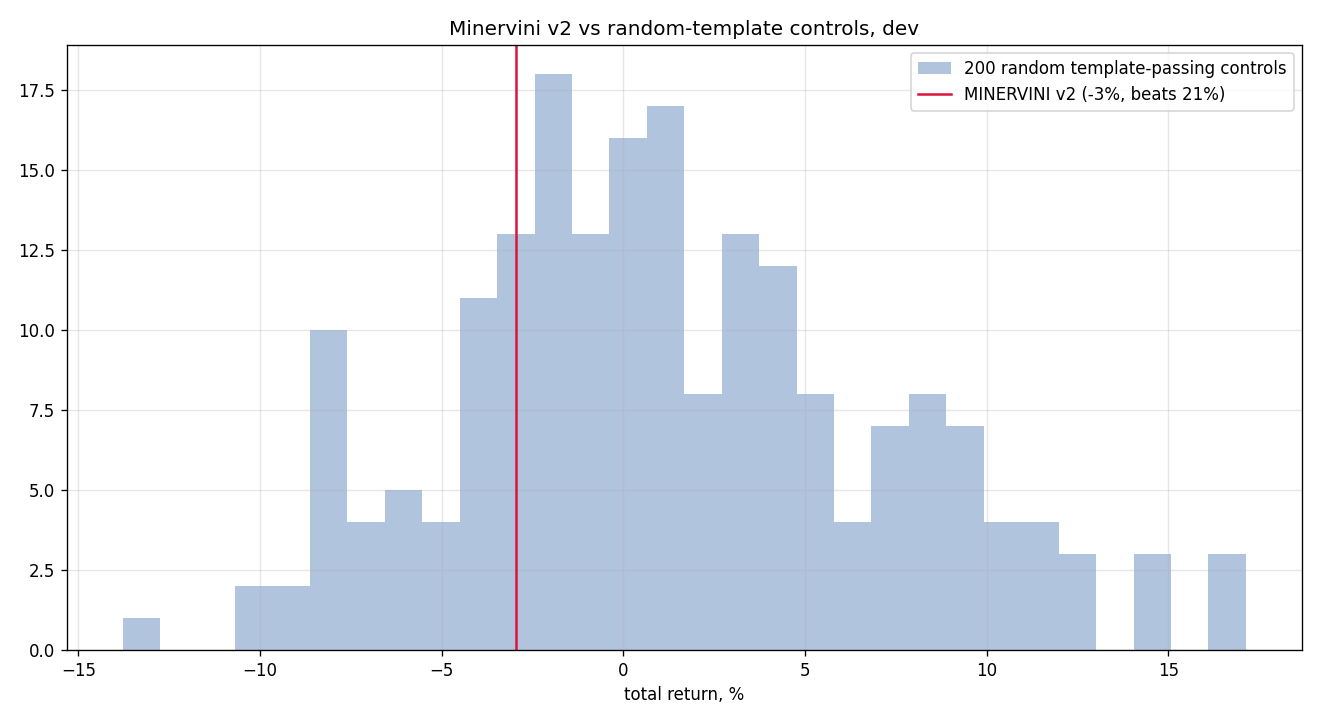

The data file committed next to this chart (first rows):
seed, total_return, n_trades
0, -0.03375, 32
1, -0.07099, 21
2, 0.0006396, 33
3, 0.01506, 35
4, -0.02752, 20
5, -0.05669, 38
6, -0.02852, 27
7, -0.02326, 24
8, 0.011, 28
9, 0.05784, 22
10, 0.02994, 35
11, 0.01423, 33
12, 0.07176, 27
13, 0.06418, 35
14, 0.04311, 28
15, 0.05171, 34
16, 0.04171, 35
17, -0.02068, 35
18, 0.0226, 35
19, 0.005112, 28
20, 0.009744, 26
21, 0.009282, 53
22, -0.008959, 27
23, 0.1102, 43
24, 0.02939, 32
25, 0.001843, 27
26, -0.008916, 29
27, 0.05196, 18
28, 0.03927, 38
29, 0.08625, 27
30, 0.04614, 27
31, -0.001338, 29
32, -0.01392, 40
33, -0.08428, 32
34, -0.0197, 36
35, -0.03936, 29
36, 0.102, 33
37, 0.008974, 25
38, -0.03375, 33
39, -0.003566, 32
40, -0.07288, 41
41, -0.02085, 27
42, 0.01706, 35
43, -0.03702, 23
44, 0.02888, 37
45, 0.043, 39
46, 0.08246, 31
47, 0.105, 25
48, -0.02235, 31
49, 0.08393, 34
50, -0.02309, 25
51, -0.08611, 41
52, -0.03071, 34
53, 0.02282, 42
54, 0.1409, 34
55, -0.003346, 32
56, -0.02645, 34
57, -0.06814, 29
58, -0.02244, 29
59, 0.07091, 38
... 140 more rows
